Run: headless pygame with SDL's dummy video driver; simulated clock (each Clock.tick advances the game by its frame time, no real sleeping); random seed 0; keys injected as events and as key.get_pressed() state; mouse plan: one left click at the window centre at the start of phase 2, then a move to the lower-right quarter at the start of phase 3.
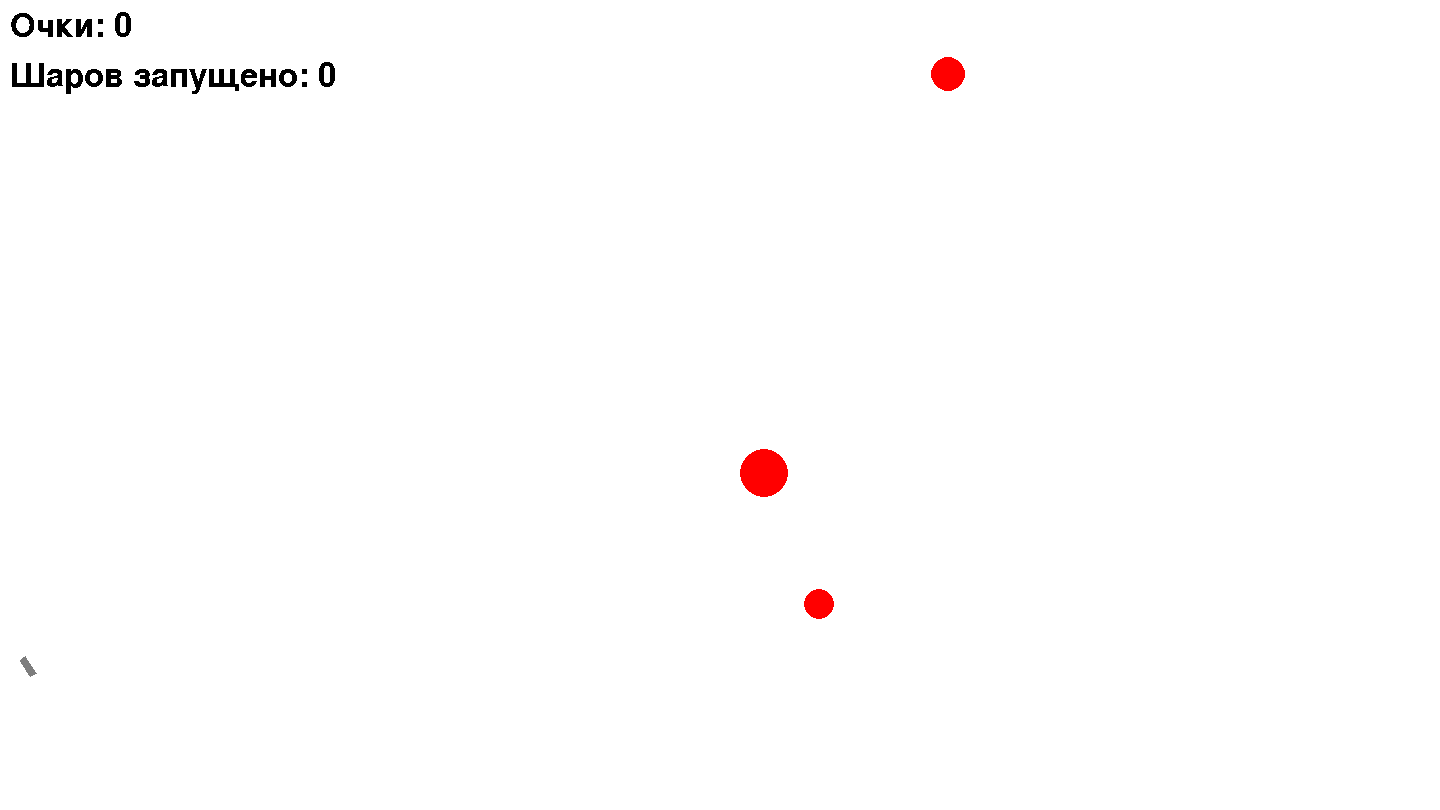
Frame 1 of 4 · flips 1–60 · no input
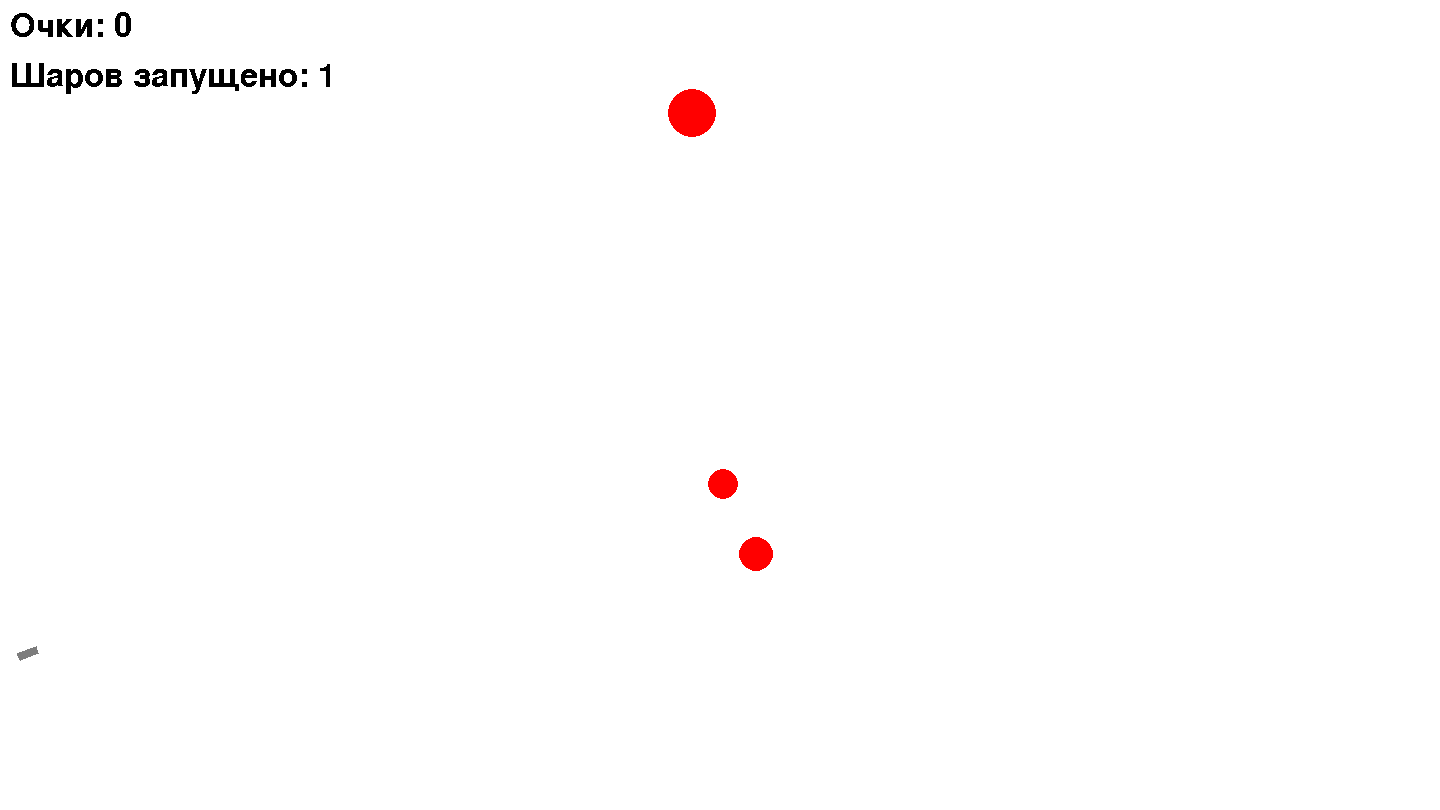
Frame 2 of 4 · flips 61–180 · clicked the window centre · tapped SPACE, RETURN · held RIGHT (→), D
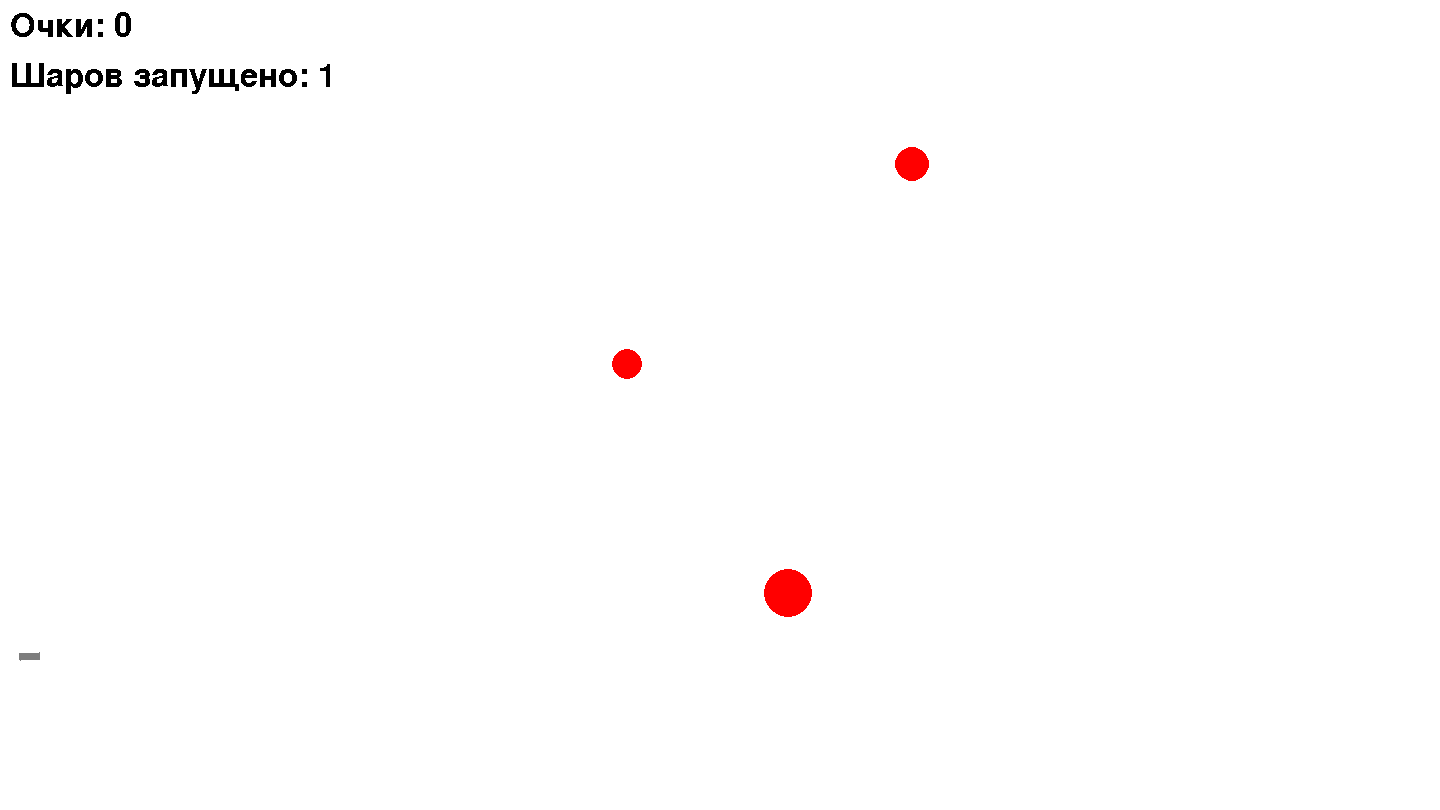
Frame 3 of 4 · flips 181–300 · moved the mouse to the lower-right quarter · held DOWN (↓), S
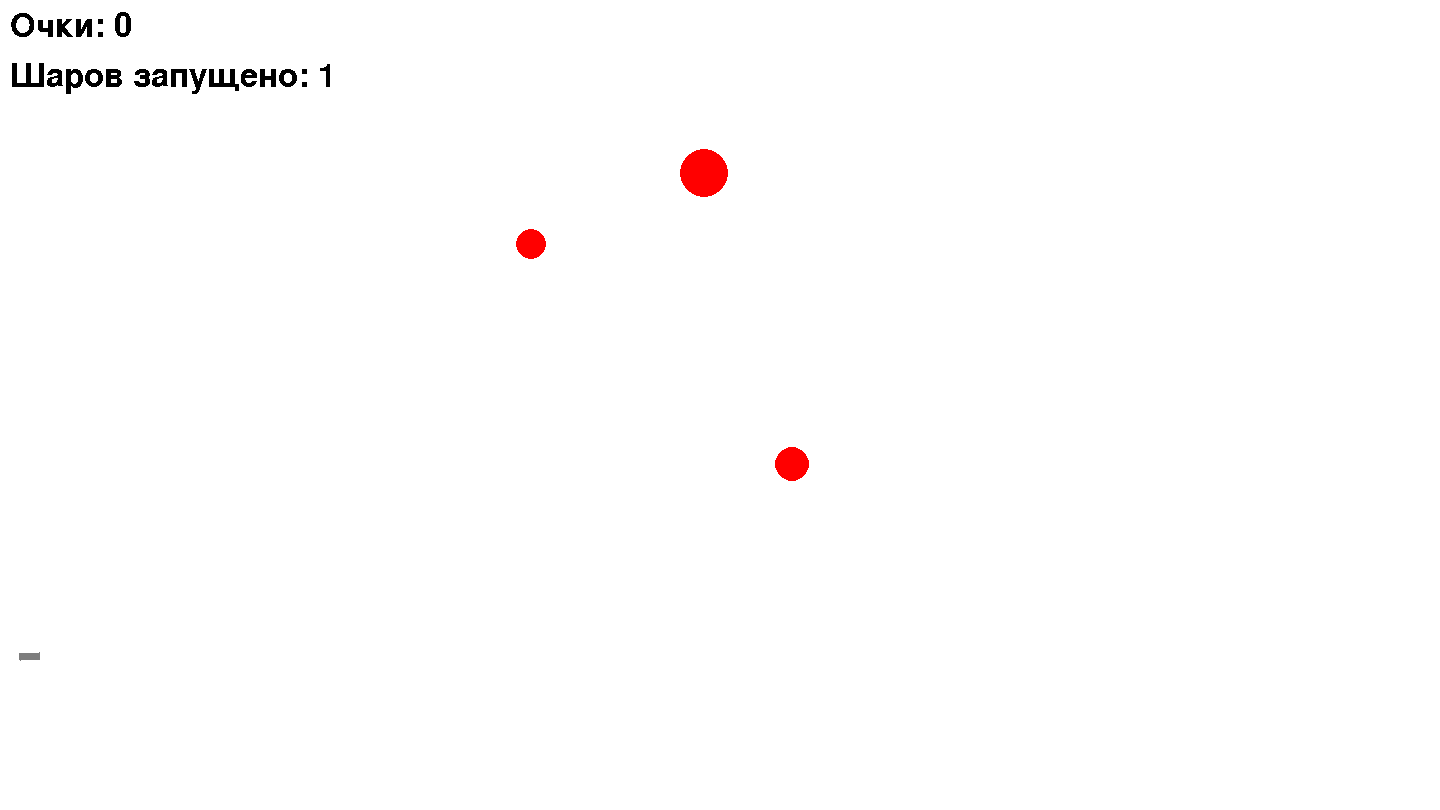
Frame 4 of 4 · flips 301–420 · held LEFT (←), A, UP (↑), W

The pygame program that drew these frames:

# Импортирование библиотек
import math
from random import randint as rnd
from random import choice
import pygame

pygame.font.init()
my_font = pygame.font.SysFont('Sans Serif MS', 48)

# Количество кадров в секунду
FPS = 30

# Цвета игры
RED = 0xFF0000
BLUE = 0x0000FF
YELLOW = 0xFFC91F
GREEN = 0x00FF00
MAGENTA = 0xFF03B8
CYAN = 0x00FFCC
BLACK = (0, 0, 0)
WHITE = 0xFFFFFF
GREY = 0x7D7D7D
GAME_COLORS = [RED, BLUE, YELLOW, GREEN, MAGENTA, CYAN]

# Разрешение окна игры
WIDTH = 1440
HEIGHT = 810

# Константы и переменные
Gravity = 1
score = 0


class Ball:
    def __init__(self, screen: pygame.Surface, obj):
        """ Конструктор класса ball

        Args:
        x - начальное положение мяча по горизонтали
        y - начальное положение мяча по вертикали
        """
        self.screen = screen
        self.x = obj.x - 10
        self.y = obj.y
        self.r = 10
        self.vx = 0
        self.vy = 0
        self.color = choice(GAME_COLORS)
        self.live = 30
        self.wall_hit_counter = 0

    def move(self):
        """Переместить мяч по прошествии единицы времени.

        Метод описывает перемещение мяча за один кадр перерисовки. То есть, обновляет значения
        self.x и self.y с учетом скоростей self.vx и self.vy, силы гравитации, действующей на мяч,
        и стен по краям окна (размер окна 1440x810).
        """
        if self.wall_hit_counter > 4:
            self.vx = 0
            self.vy = 0
            self.live = 0
        else:
            if self.x + self.vx + self.r > WIDTH or self.x + self.vx - self.r < 0:
                self.vx *= -0.5
                self.vy *= 0.7
            if self.y - self.vy + self.r > HEIGHT - 10:
                self.vy *= -0.5
                self.vx *= 0.7
                self.wall_hit_counter += 1
            self.x += self.vx
            self.y -= self.vy
            self.vy -= Gravity

    def draw(self):
        if self.live:
            pygame.draw.circle(
                self.screen,
                self.color,
                (self.x, self.y),
                self.r
            )

    def hit_test(self, obj):
        """Функция проверяет, сталкивается ли данный объект с целью, описываемой в объекте obj.

        Args:
            obj: Объект, с которым проверяется столкновение.
        Returns:
            Возвращает True в случае столкновения мяча и цели. В противном случае возвращает False.
        """
        if (self.r + obj.r) ** 2 > (self.x - obj.x - obj.vx) ** 2 + (self.y - obj.y - obj.vy) ** 2:
            obj.live = 0
            return True
        return False


class Gun:
    def __init__(self, screen):
        self.screen = screen
        self.x = 20
        self.y = HEIGHT - 150
        self.f2_power = 10
        self.f2_on = 0
        self.an = 1
        self.color = GREY

    def fire2_start(self, event):
        self.f2_on = 1

    def fire2_end(self, event):
        """Выстрел мячом.

        Происходит при отпускании кнопки мыши.
        Начальные значения компонент скорости мяча vx и vy зависят от положения мыши.
        """
        global balls, bullet
        bullet += 1
        new_ball = Ball(self.screen, gun)
        new_ball.r += 5
        self.an = math.atan2((event.pos[1]-new_ball.y), (event.pos[0]-new_ball.x))
        new_ball.vx = self.f2_power * math.cos(self.an)
        new_ball.vy = - self.f2_power * math.sin(self.an)
        balls.append(new_ball)
        self.f2_on = 0
        self.f2_power = 10

    def targeting(self, event):
        """Прицеливание. Зависит от положения мыши."""
        if event:
            self.an = math.atan((event.pos[1] - self.y) / (event.pos[0] - self.x))
        if self.f2_on:
            self.color = RED
        else:
            self.color = GREY

    def draw(self):
        length = self.f2_power + 10
        width = 7
        pygame.draw.polygon(screen, self.color, [(self.x, self.y),
                            (self.x + length * math.cos(self.an), self.y + length * math.sin(self.an)),
                            (self.x + length * math.cos(self.an) + width * math.sin(self.an),
                            self.y + length * math.sin(self.an) - width * math.cos(self.an)),
                            (self.x + width * math.sin(self.an), self.y - width * math.cos(self.an))])

    def power_up(self):
        if self.f2_on:
            if self.f2_power < 100:
                self.f2_power += 1
            self.color = (150 - self.f2_power, 150 + self.f2_power, 150 - self.f2_power)
        else:
            self.color = GREY


class Target:
    def __init__(self, screen: pygame.Surface):
        """ Конструктор класса target
        """
        self.screen = screen
        self.x = rnd(int(0.4 * WIDTH), int(0.7 * WIDTH))
        self.y = rnd(int(0.4 * HEIGHT), int(0.7 * HEIGHT))
        self.vx = 3 * choice([1, -1]) * rnd(1, 5)
        self.vy = 3 * choice([1, -1]) * rnd(1, 5)
        self.r = rnd(WIDTH // 150, WIDTH // 50)
        self.live = 1
        self.points = 0
        self.color = RED


    def new_target(self):
        """ Инициализация новой цели. """
        self.x = rnd(int(0.4 * WIDTH), int(0.7 * WIDTH))
        self.y = rnd(int(0.4 * HEIGHT), int(0.7 * HEIGHT))
        self.r = rnd(WIDTH // 150, WIDTH // 50)
        self.vx = rnd(1, 2) * 3
        self.vy = rnd(1, 2) * 3

    def hit(self, score, points=1):
        """Попадание шарика в цель."""
        self.points += points
        score += points
        return score

    def draw(self):
        pygame.draw.circle(
            self.screen,
            self.color,
            (self.x, self.y),
            self.r
        )

    def move(self):
        if self.x + self.vx + self.r > WIDTH or self.x + self.vx - self.r < 0.3 * WIDTH:
            self.vx *= -1
            self.vy *= -1
        if self.y + self.vy + self.r > 0.8 * HEIGHT or self.y + self.vy - self.r < 20:
            self.vy *= -1
            self.vx *= -1
        self.x += self.vx
        self.y += self.vy


pygame.init()
screen = pygame.display.set_mode((WIDTH, HEIGHT))
bullet = 0
balls = []

clock = pygame.time.Clock()
gun = Gun(screen)

target_number = 3
targets = []
for i in range(target_number):
    targets.append(Target(screen))

finished = False

while not finished:
    screen.fill(WHITE)
    score_text = my_font.render(f'Очки: {score}', False, (0, 0, 0))
    balls_text = my_font.render(f'Шаров запущено: {bullet}', False, (0, 0, 0))
    screen.blit(score_text, (10, 10))
    screen.blit(balls_text, (10, 60))

    gun.draw()
    for t in targets:
        t.draw()
    for b in balls:
        b.draw()
    pygame.display.update()

    clock.tick(FPS)
    for event in pygame.event.get():
        if event.type == pygame.QUIT:
            finished = True
        elif event.type == pygame.MOUSEBUTTONDOWN:
            gun.fire2_start(event)
        elif event.type == pygame.MOUSEBUTTONUP:
            gun.fire2_end(event)
        elif event.type == pygame.MOUSEMOTION:
            gun.targeting(event)

    for b in balls:
        b.move()
        for t in targets:
            if b.hit_test(t):
                score = t.hit(score)
                t.new_target()
    for t in targets:
        t.move()
    gun.power_up()

pygame.quit()
